Run: headless pygame with SDL's dummy video driver; simulated clock (each Clock.tick advances the game by its frame time, no real sleeping); random seed 0; keys injected as events and as key.get_pressed() state; no mouse input.
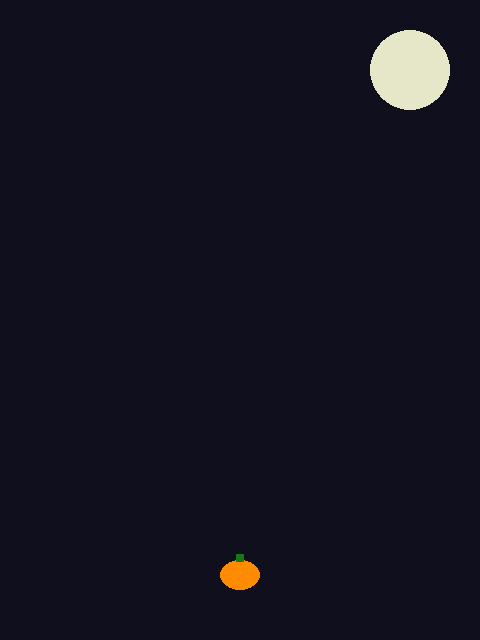
Frame 1 of 4 · flips 1–60 · no input
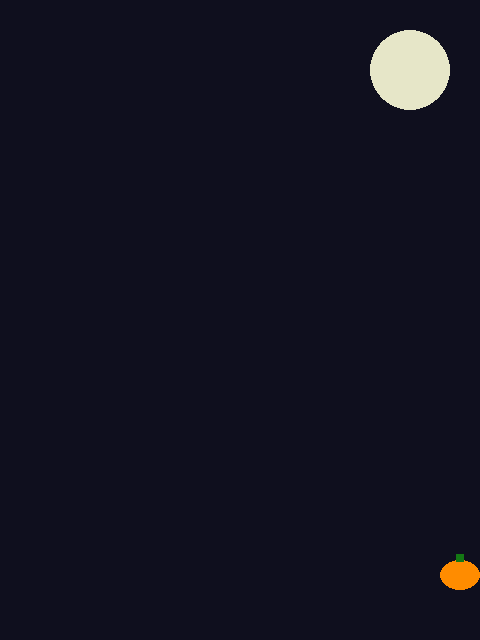
Frame 2 of 4 · flips 61–180 · tapped SPACE, RETURN · held RIGHT (→), D
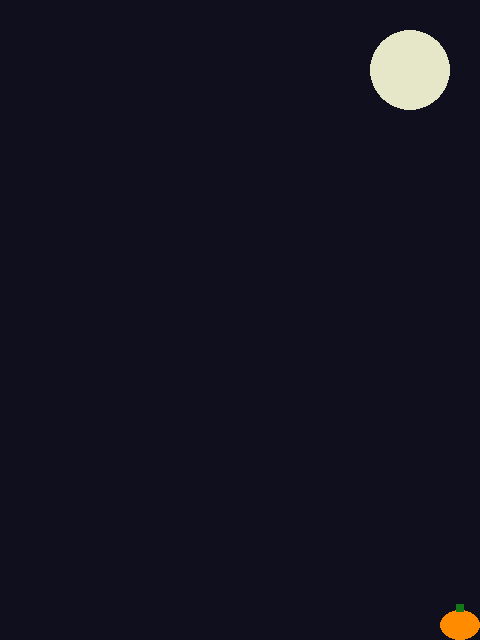
Frame 3 of 4 · flips 181–300 · held DOWN (↓), S
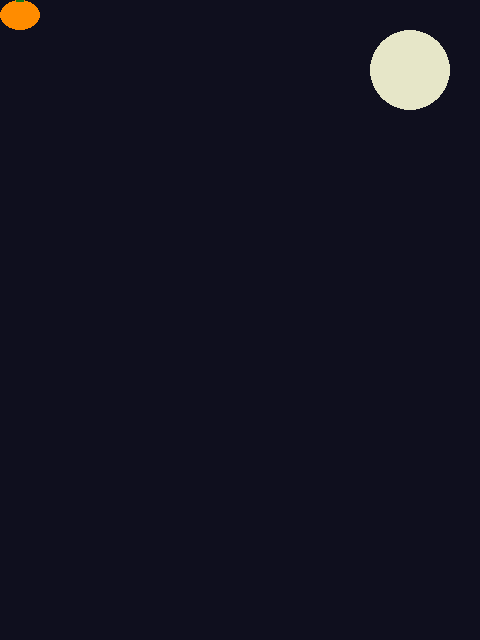
Frame 4 of 4 · flips 301–420 · held LEFT (←), A, UP (↑), W

The pygame program that drew these frames:

import pygame, sys
pygame.init()

CONFIG = (
    (480, 640),
    ((15,15,30),(230,230,200),(255,140,0),(255,255,255),(120,70,200)),
    ((40,30),(32,26)),
    (6, 4, 3, 7)
)
ANCHO_ALTO, COLORES, TAMAÑOS, VELOCIDADES = CONFIG
NOCHE, LUNA, NARANJA, BLANCO, MORADO = COLORES
TAM_CALABAZA, TAM_BRUJA = TAMAÑOS
VEL_JUGADOR, NUM_ENEMIGOS, VEL_MIN, VEL_MAX = VELOCIDADES

pantalla = pygame.display.set_mode(ANCHO_ALTO)
reloj = pygame.time.Clock()

def rect_tupla(pos, tam):
    # Devuelve (x, y, w, h) a partir de dos tuplas
    return (*pos, *tam)

jugador_pos = [ANCHO_ALTO[0]//2 - TAM_CALABAZA[0]//2, ANCHO_ALTO[1] - 80]

def dibujar_calabaza(pos):
    # Cuerpo
    pygame.draw.ellipse(pantalla, NARANJA, rect_tupla(pos, TAM_CALABAZA))
    # Rabito (tallo)
    x, y = pos; w, h = TAM_CALABAZA
    pygame.draw.rect(pantalla, (20, 120, 20), (x + w//2 - 4, y - 6, 8, 8))

while True:
    for e in pygame.event.get():
        if e.type == pygame.QUIT:
            pygame.quit(); sys.exit()

    keys = pygame.key.get_pressed()
    dx = (keys[pygame.K_RIGHT] - keys[pygame.K_LEFT]) * VEL_JUGADOR
    dy = (keys[pygame.K_DOWN] - keys[pygame.K_UP]) * VEL_JUGADOR

    jugador_pos[0] += dx
    jugador_pos[1] += dy

    jugador_pos[0] = max(0, min(ANCHO_ALTO[0]-TAM_CALABAZA[0], jugador_pos[0]))
    jugador_pos[1] = max(0, min(ANCHO_ALTO[1]-TAM_CALABAZA[1], jugador_pos[1]))

    pantalla.fill(NOCHE)
    pygame.draw.circle(pantalla, LUNA, (ANCHO_ALTO[0]-70, 70), 40)
    dibujar_calabaza(jugador_pos)

    pygame.display.flip()
    reloj.tick(60)
